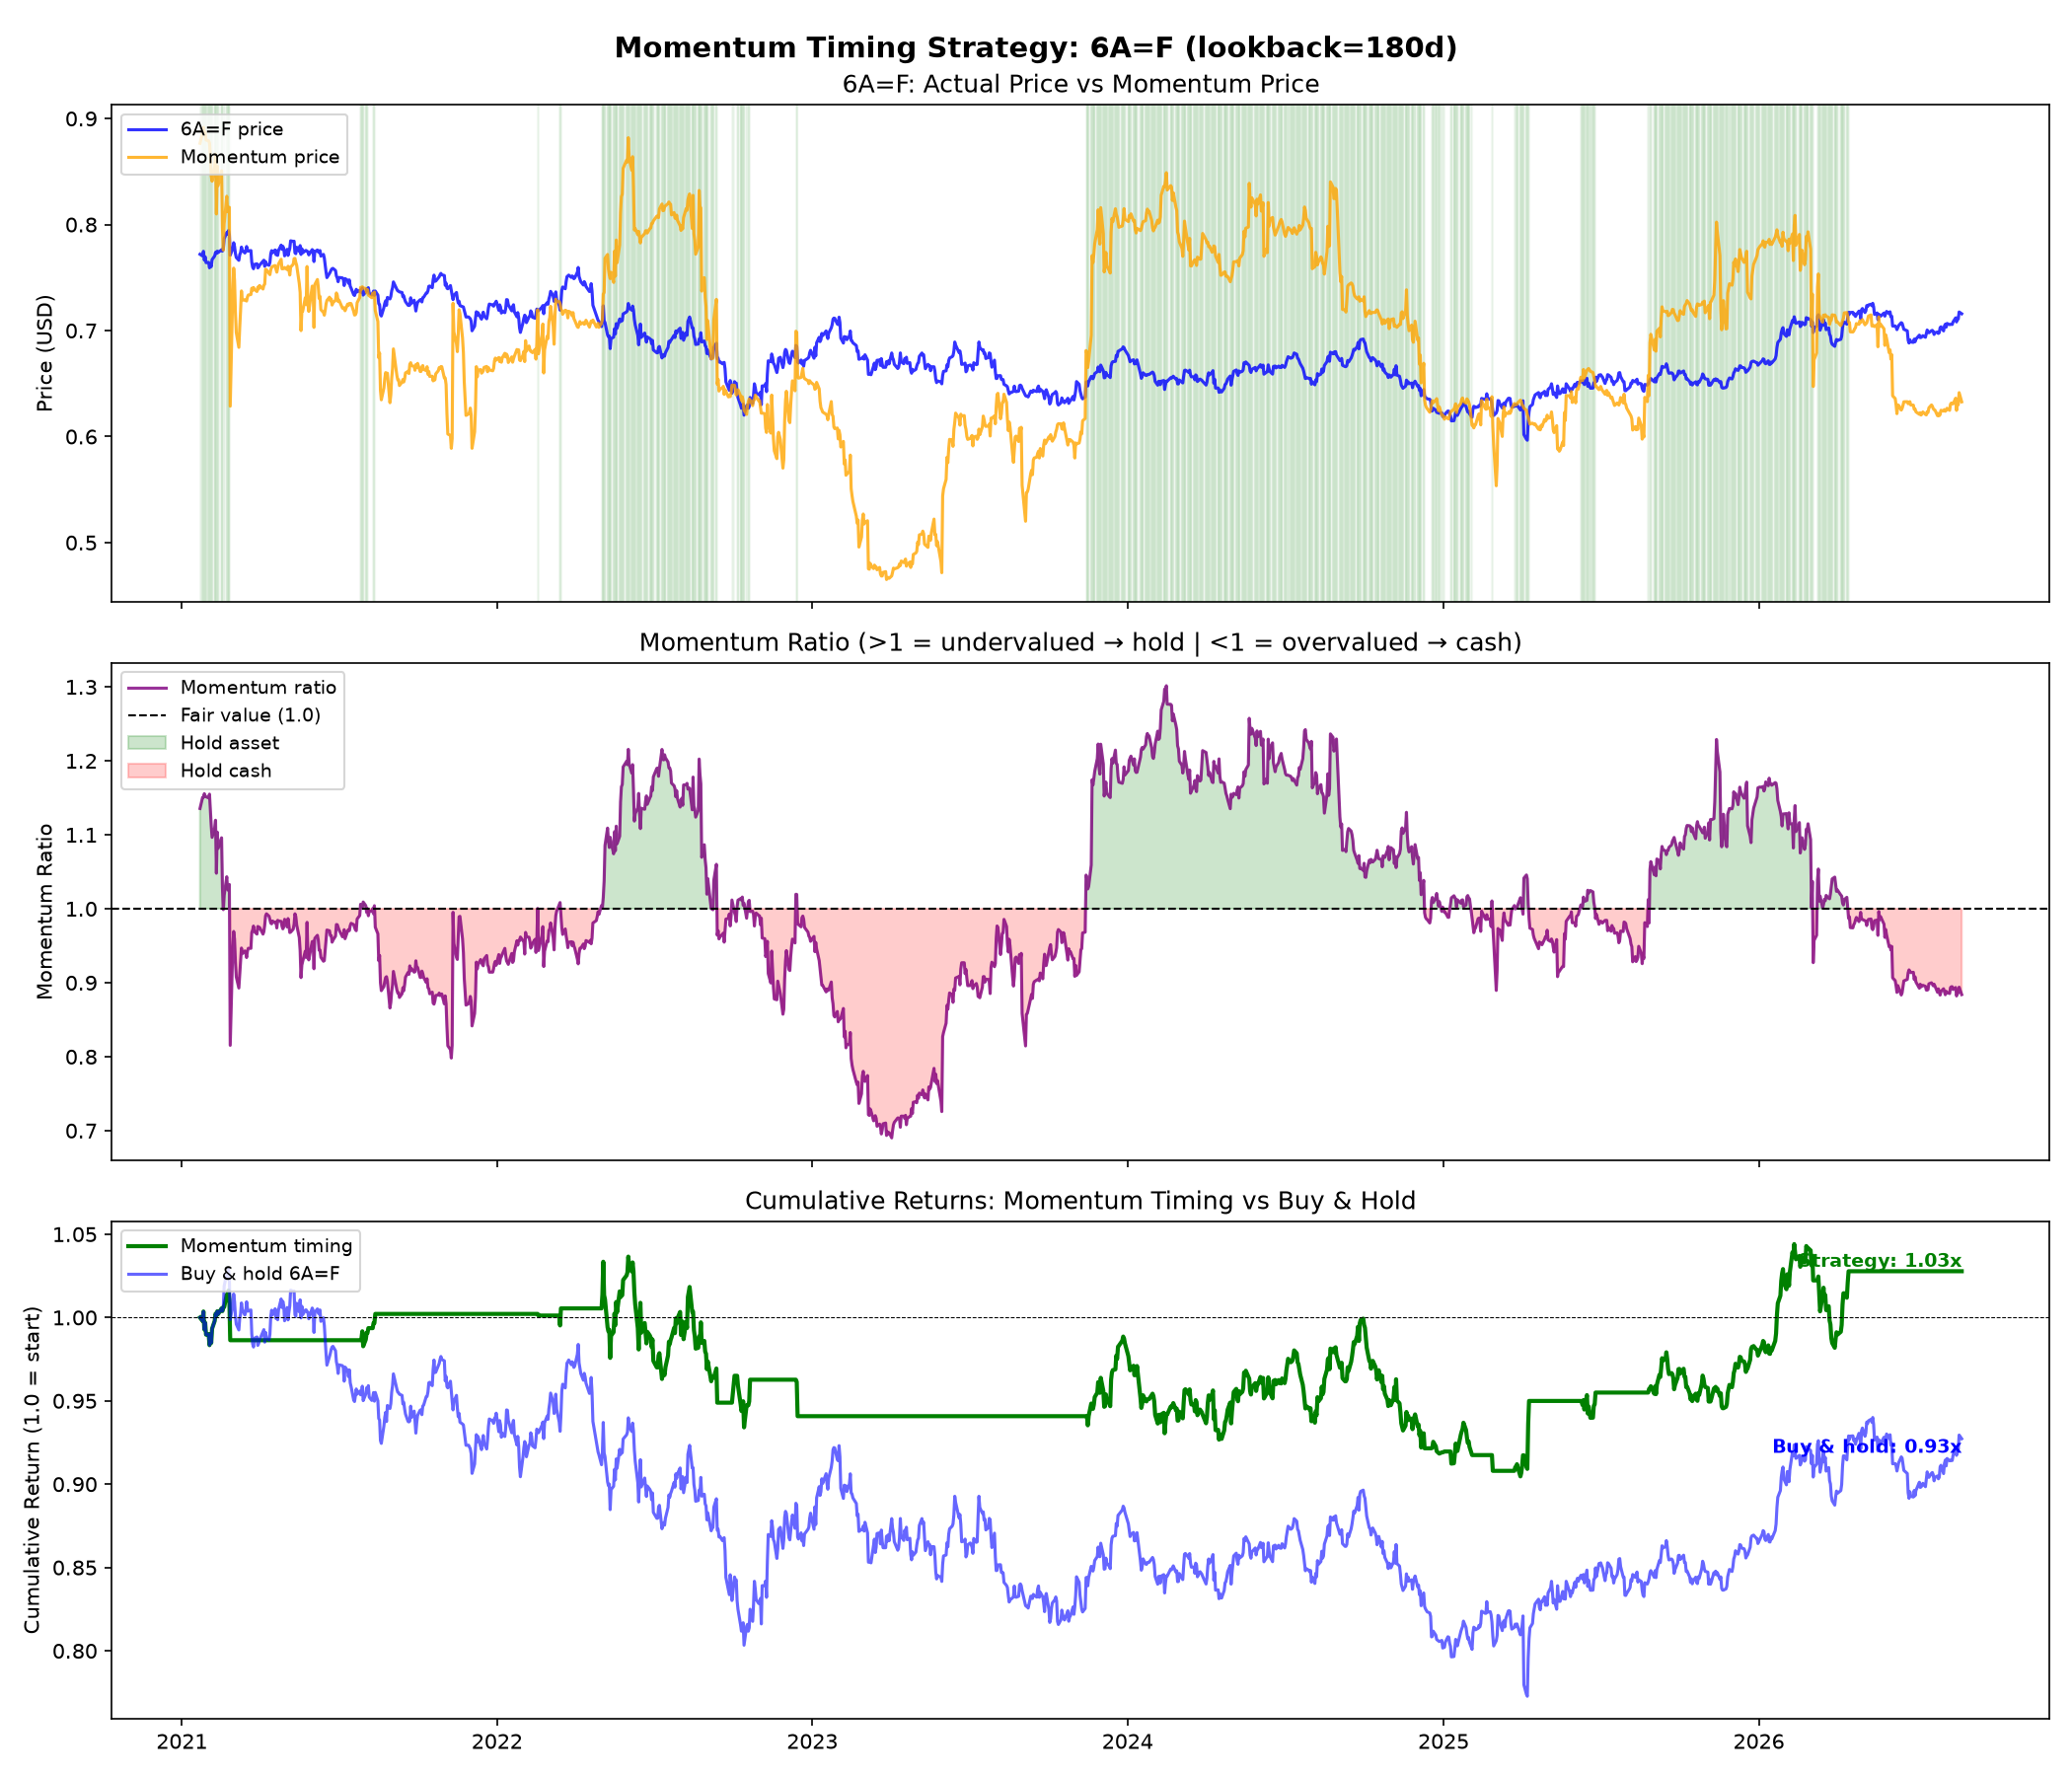

Data behind this chart, as committed beside it:
Date, Close, MomentumPrice, MomentumRatio, signal, position, asset_return, strategy_return, cumulative_asset, cumulative_strategy, cumulative_cash
2021-01-22 00:00:00-05:00, 0.772, 0.8767, 1.136, 1, 0, 0.0, 0.0, 1.0, 1.0, 1.0
2021-01-25 00:00:00-05:00, 0.7704, 0.8864, 1.151, 1, 1, -0.002073, -0.002073, 0.9979, 0.9979, 1.0
2021-01-26 00:00:00-05:00, 0.7748, 0.8917, 1.151, 1, 1, 0.005711, 0.005711, 1.004, 1.004, 1.0
2021-01-27 00:00:00-05:00, 0.7665, 0.8858, 1.156, 1, 1, -0.01071, -0.01071, 0.9929, 0.9929, 1.0
2021-01-28 00:00:00-05:00, 0.7696, 0.8869, 1.152, 1, 1, 0.004044, 0.004044, 0.9969, 0.9969, 1.0
2021-01-29 00:00:00-05:00, 0.7641, 0.8798, 1.151, 1, 1, -0.007211, -0.007211, 0.9897, 0.9897, 1.0
2021-02-01 00:00:00-05:00, 0.7643, 0.879, 1.15, 1, 1, 0.0003926, 0.0003926, 0.9901, 0.9901, 1.0
2021-02-02 00:00:00-05:00, 0.7592, 0.8769, 1.155, 1, 1, -0.006738, -0.006738, 0.9834, 0.9834, 1.0
2021-02-03 00:00:00-05:00, 0.7624, 0.8643, 1.134, 1, 1, 0.004149, 0.004149, 0.9875, 0.9875, 1.0
2021-02-04 00:00:00-05:00, 0.7602, 0.8459, 1.113, 1, 1, -0.002755, -0.002755, 0.9848, 0.9848, 1.0
2021-02-05 00:00:00-05:00, 0.7668, 0.8409, 1.097, 1, 1, 0.008681, 0.008681, 0.9933, 0.9933, 1.0
2021-02-08 00:00:00-05:00, 0.7704, 0.8548, 1.11, 1, 1, 0.004629, 0.004629, 0.9979, 0.9979, 1.0
2021-02-09 00:00:00-05:00, 0.7738, 0.8665, 1.12, 1, 1, 0.004413, 0.004413, 1.002, 1.002, 1.0
2021-02-10 00:00:00-05:00, 0.7728, 0.81, 1.048, 1, 1, -0.001228, -0.001228, 1.001, 1.001, 1.0
2021-02-11 00:00:00-05:00, 0.7749, 0.8552, 1.104, 1, 1, 0.002653, 0.002653, 1.004, 1.004, 1.0
2021-02-12 00:00:00-05:00, 0.7736, 0.8368, 1.082, 1, 1, -0.001678, -0.001678, 1.002, 1.002, 1.0
2021-02-16 00:00:00-05:00, 0.7763, 0.8508, 1.096, 1, 1, 0.003426, 0.003426, 1.006, 1.006, 1.0
2021-02-17 00:00:00-05:00, 0.775, 0.797, 1.028, 1, 1, -0.00161, -0.00161, 1.004, 1.004, 1.0
2021-02-18 00:00:00-05:00, 0.7768, 0.7759, 0.9988, 0, 1, 0.002387, 0.002387, 1.006, 1.006, 1.0
2021-02-19 00:00:00-05:00, 0.7866, 0.8009, 1.018, 1, 0, 0.01255, 0.0, 1.019, 1.006, 1.0
2021-02-22 00:00:00-05:00, 0.7925, 0.8268, 1.043, 1, 1, 0.007437, 0.007437, 1.026, 1.014, 1.0
2021-02-23 00:00:00-05:00, 0.7912, 0.8121, 1.026, 1, 1, -0.001577, -0.001577, 1.025, 1.012, 1.0
2021-02-24 00:00:00-05:00, 0.7944, 0.814, 1.025, 1, 1, 0.003981, 0.003981, 1.029, 1.016, 1.0
2021-02-25 00:00:00-05:00, 0.7904, 0.8163, 1.033, 1, 1, -0.005036, -0.005036, 1.024, 1.011, 1.0
2021-02-26 00:00:00-05:00, 0.771, 0.6287, 0.8154, 0, 1, -0.02442, -0.02442, 0.9988, 0.9864, 1.0
2021-03-01 00:00:00-05:00, 0.7776, 0.7386, 0.9498, 0, 0, 0.008495, 0.0, 1.007, 0.9864, 1.0
2021-03-02 00:00:00-05:00, 0.7829, 0.7589, 0.9694, 0, 0, 0.006816, 0.0, 1.014, 0.9864, 1.0
2021-03-03 00:00:00-05:00, 0.7794, 0.7474, 0.959, 0, 0, -0.004471, -0.0, 1.01, 0.9864, 1.0
2021-03-04 00:00:00-05:00, 0.7728, 0.7177, 0.9286, 0, 0, -0.008404, -0.0, 1.001, 0.9864, 1.0
2021-03-05 00:00:00-05:00, 0.7689, 0.6981, 0.9079, 0, 0, -0.005046, -0.0, 0.996, 0.9864, 1.0
2021-03-08 00:00:00-05:00, 0.7663, 0.6841, 0.8928, 0, 0, -0.003511, -0.0, 0.9926, 0.9864, 1.0
2021-03-09 00:00:00-05:00, 0.7717, 0.7028, 0.9108, 0, 0, 0.007047, 0.0, 0.9995, 0.9864, 1.0
2021-03-10 00:00:00-05:00, 0.7735, 0.719, 0.9295, 0, 0, 0.002462, 0.0, 1.002, 0.9864, 1.0
2021-03-11 00:00:00-05:00, 0.7788, 0.7374, 0.9469, 0, 0, 0.006722, 0.0, 1.009, 0.9864, 1.0
2021-03-12 00:00:00-05:00, 0.7757, 0.7286, 0.9392, 0, 0, -0.003852, -0.0, 1.005, 0.9864, 1.0
2021-03-15 00:00:00-04:00, 0.7732, 0.7291, 0.943, 0, 0, -0.003287, -0.0, 1.002, 0.9864, 1.0
2021-03-16 00:00:00-04:00, 0.7746, 0.7283, 0.9402, 0, 0, 0.001811, 0.0, 1.003, 0.9864, 1.0
2021-03-17 00:00:00-04:00, 0.7793, 0.7279, 0.934, 0, 0, 0.006068, 0.0, 1.009, 0.9864, 1.0
2021-03-18 00:00:00-04:00, 0.7763, 0.7318, 0.9427, 0, 0, -0.003914, -0.0, 1.006, 0.9864, 1.0
2021-03-19 00:00:00-04:00, 0.775, 0.7336, 0.9466, 0, 0, -0.001675, -0.0, 1.004, 0.9864, 1.0
2021-03-22 00:00:00-04:00, 0.7755, 0.734, 0.9465, 0, 0, 0.0007097, 0.0, 1.005, 0.9864, 1.0
2021-03-23 00:00:00-04:00, 0.7645, 0.7399, 0.9679, 0, 0, -0.01418, -0.0, 0.9903, 0.9864, 1.0
2021-03-24 00:00:00-04:00, 0.7599, 0.738, 0.9712, 0, 0, -0.006017, -0.0, 0.9843, 0.9864, 1.0
2021-03-25 00:00:00-04:00, 0.7584, 0.7406, 0.9766, 0, 0, -0.00204, -0.0, 0.9823, 0.9864, 1.0
2021-03-26 00:00:00-04:00, 0.7624, 0.7388, 0.9691, 0, 0, 0.00534, 0.0, 0.9876, 0.9864, 1.0
2021-03-29 00:00:00-04:00, 0.763, 0.7368, 0.9657, 0, 0, 0.000787, 0.0, 0.9883, 0.9864, 1.0
2021-03-30 00:00:00-04:00, 0.7591, 0.741, 0.9761, 0, 0, -0.005111, -0.0, 0.9833, 0.9864, 1.0
2021-03-31 00:00:00-04:00, 0.76, 0.7393, 0.9727, 0, 0, 0.001186, 0.0, 0.9845, 0.9864, 1.0
2021-04-01 00:00:00-04:00, 0.7617, 0.7425, 0.9749, 0, 0, 0.002171, 0.0, 0.9866, 0.9864, 1.0
2021-04-05 00:00:00-04:00, 0.7654, 0.7392, 0.9657, 0, 0, 0.004923, 0.0, 0.9915, 0.9864, 1.0
2021-04-06 00:00:00-04:00, 0.7664, 0.7427, 0.969, 0, 0, 0.001306, 0.0, 0.9927, 0.9864, 1.0
2021-04-07 00:00:00-04:00, 0.7606, 0.7438, 0.9779, 0, 0, -0.007568, -0.0, 0.9852, 0.9864, 1.0
2021-04-08 00:00:00-04:00, 0.7651, 0.7578, 0.9904, 0, 0, 0.005916, 0.0, 0.9911, 0.9864, 1.0
2021-04-09 00:00:00-04:00, 0.7625, 0.7574, 0.9932, 0, 0, -0.003333, -0.0, 0.9878, 0.9864, 1.0
2021-04-12 00:00:00-04:00, 0.7616, 0.7539, 0.9899, 0, 0, -0.001246, -0.0, 0.9865, 0.9864, 1.0
2021-04-13 00:00:00-04:00, 0.7642, 0.7528, 0.985, 0, 0, 0.003479, 0.0, 0.99, 0.9864, 1.0
2021-04-14 00:00:00-04:00, 0.7725, 0.7575, 0.9806, 0, 0, 0.01079, 0.0, 1.001, 0.9864, 1.0
2021-04-15 00:00:00-04:00, 0.7754, 0.7596, 0.9797, 0, 0, 0.003754, 0.0, 1.004, 0.9864, 1.0
2021-04-16 00:00:00-04:00, 0.7732, 0.7605, 0.9835, 0, 0, -0.002773, -0.0, 1.002, 0.9864, 1.0
2021-04-19 00:00:00-04:00, 0.776, 0.7613, 0.981, 0, 0, 0.003621, 0.0, 1.005, 0.9864, 1.0
... 1,346 more rows
